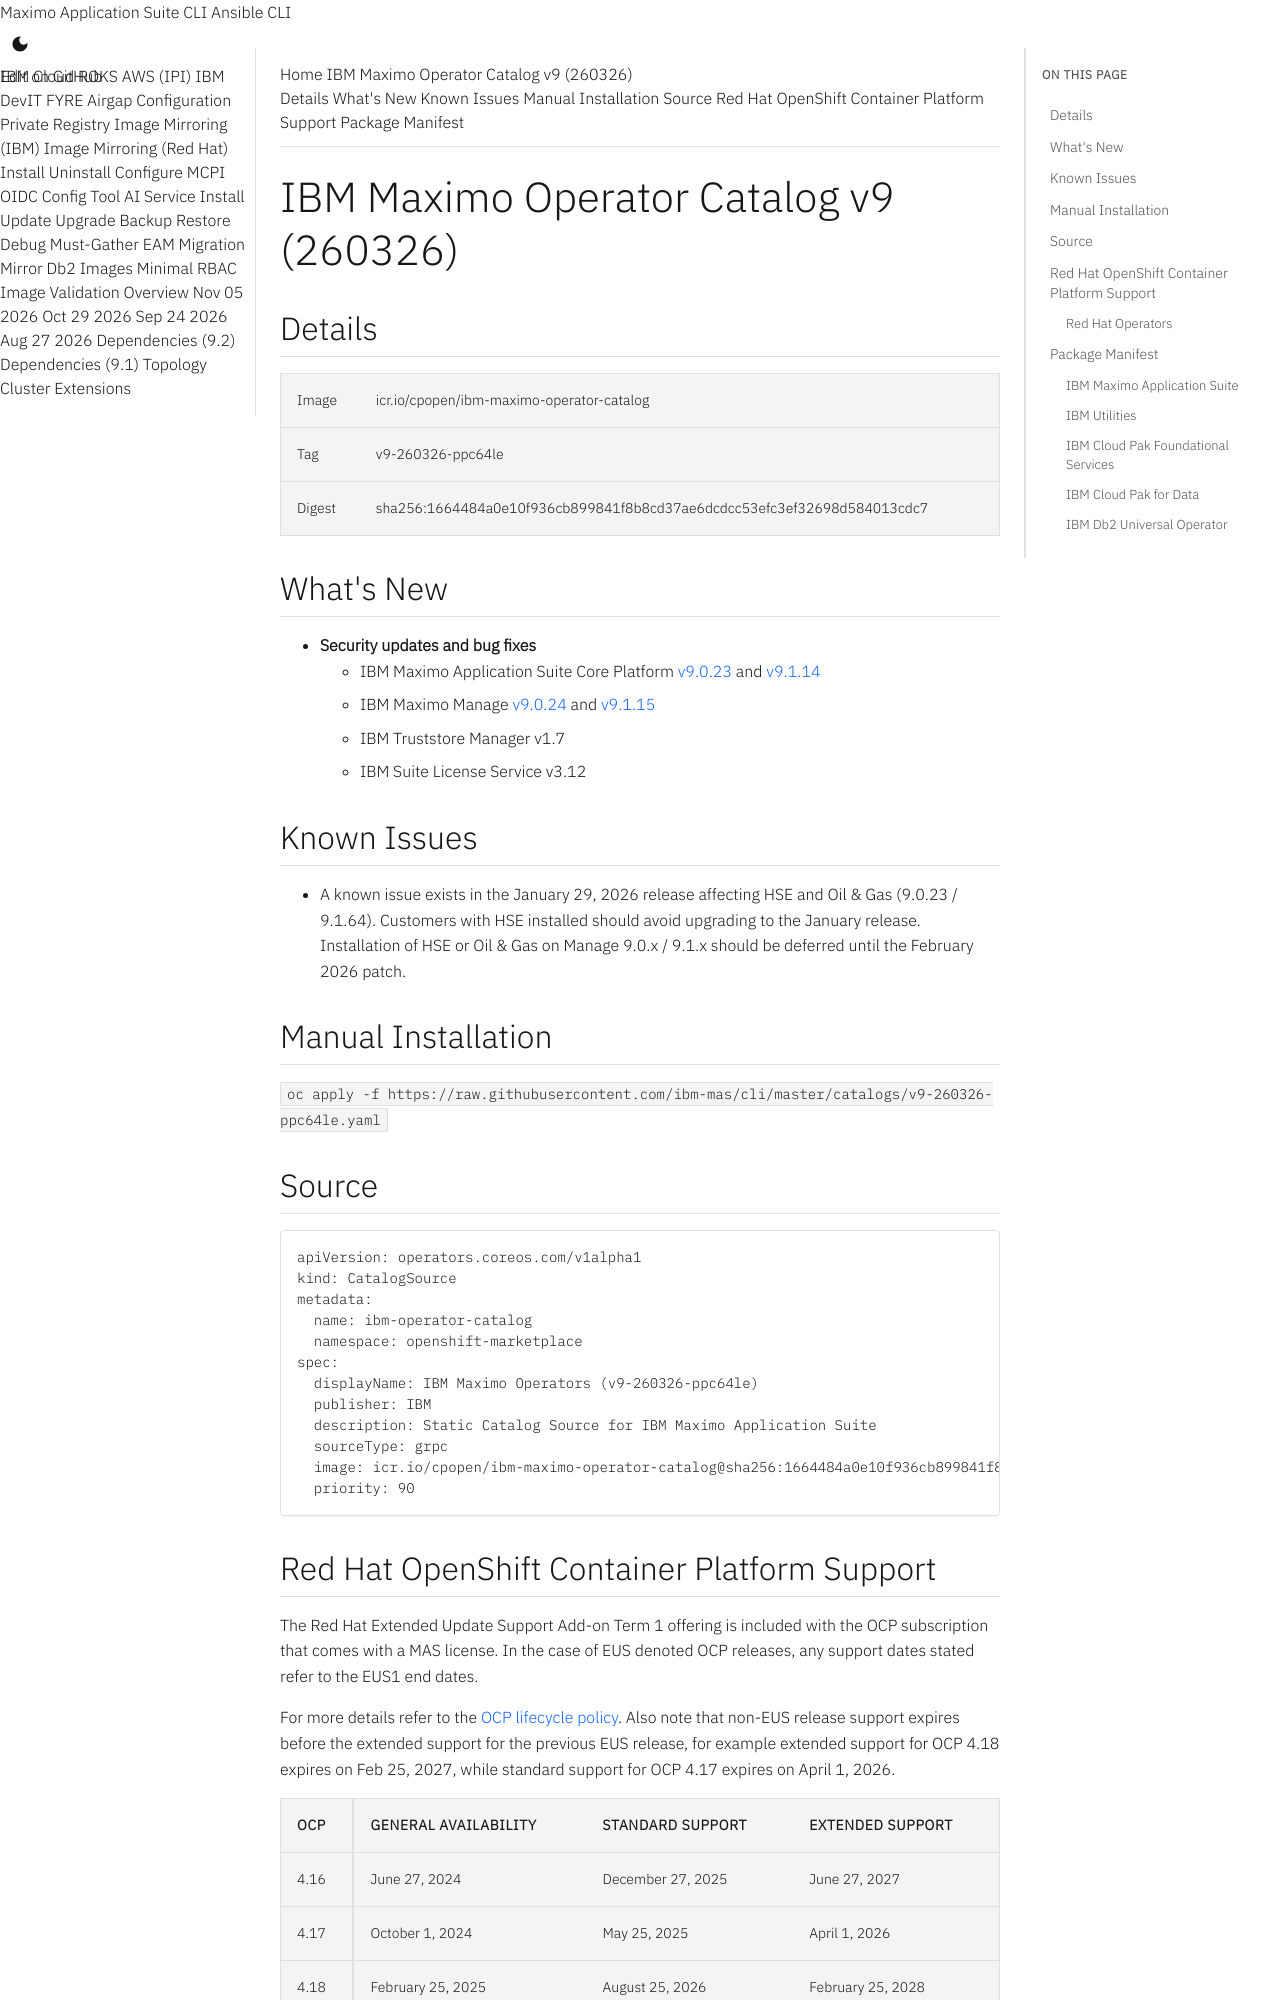

repository: ibm-mas/cli · page: catalogs/v9-260326-ppc64le/index.html · generator: mkdocs

IBM Maximo Operator Catalog v9 (260326)
===============================================================================

:::mas-catalog-details



:::mas-catalog-whats-new

:::mas-catalog-known-issues
:::mas-catalog-install

:::mas-catalog-source

Red Hat OpenShift Container Platform Support
-------------------------------------------------------------------------------
:::mas-catalog-ocp-compatibility-matrix

### Red Hat Operators
The following packages from the `registry.redhat.io/redhat/redhat-operator-index` catalog are used in the Maximo Application Suite install:

- **openshift-pipelines-operator-rh** required by the MAS CLI

Package Manifest
-------------------------------------------------------------------------------

### IBM Maximo Application Suite
| Package        | Default Channel   | Channel       | Latest Version                                                              |
|----------------|-------------------|---------------|-----------------------------------------------------------------------------|
| ibm-mas        | 9.1.x             | 9.2.x-feature | [9.2.0-pre.stable-16717](packages/ibm-mas/9.2.0-pre.stable-16717.md)        |
|                |                   | 9.1.x         | [9.1.14](packages/ibm-mas/9.1.14.md)                                        |
|                |                   | 9.0.x         | [9.0.23](packages/ibm-mas/9.0.23.md)                                        |
| ibm-mas-manage | 9.1.x             | 9.2.x-feature | [9.2.0-pre.stable-17064](packages/ibm-mas-manage/9.2.0-pre.stable-17064.md) |
|                |                   | 9.1.x         | [9.1.15](packages/ibm-mas-manage/9.1.15.md)                                 |
|                |                   | 9.0.x         | [9.0.24](packages/ibm-mas-manage/9.0.24.md)                                 |
